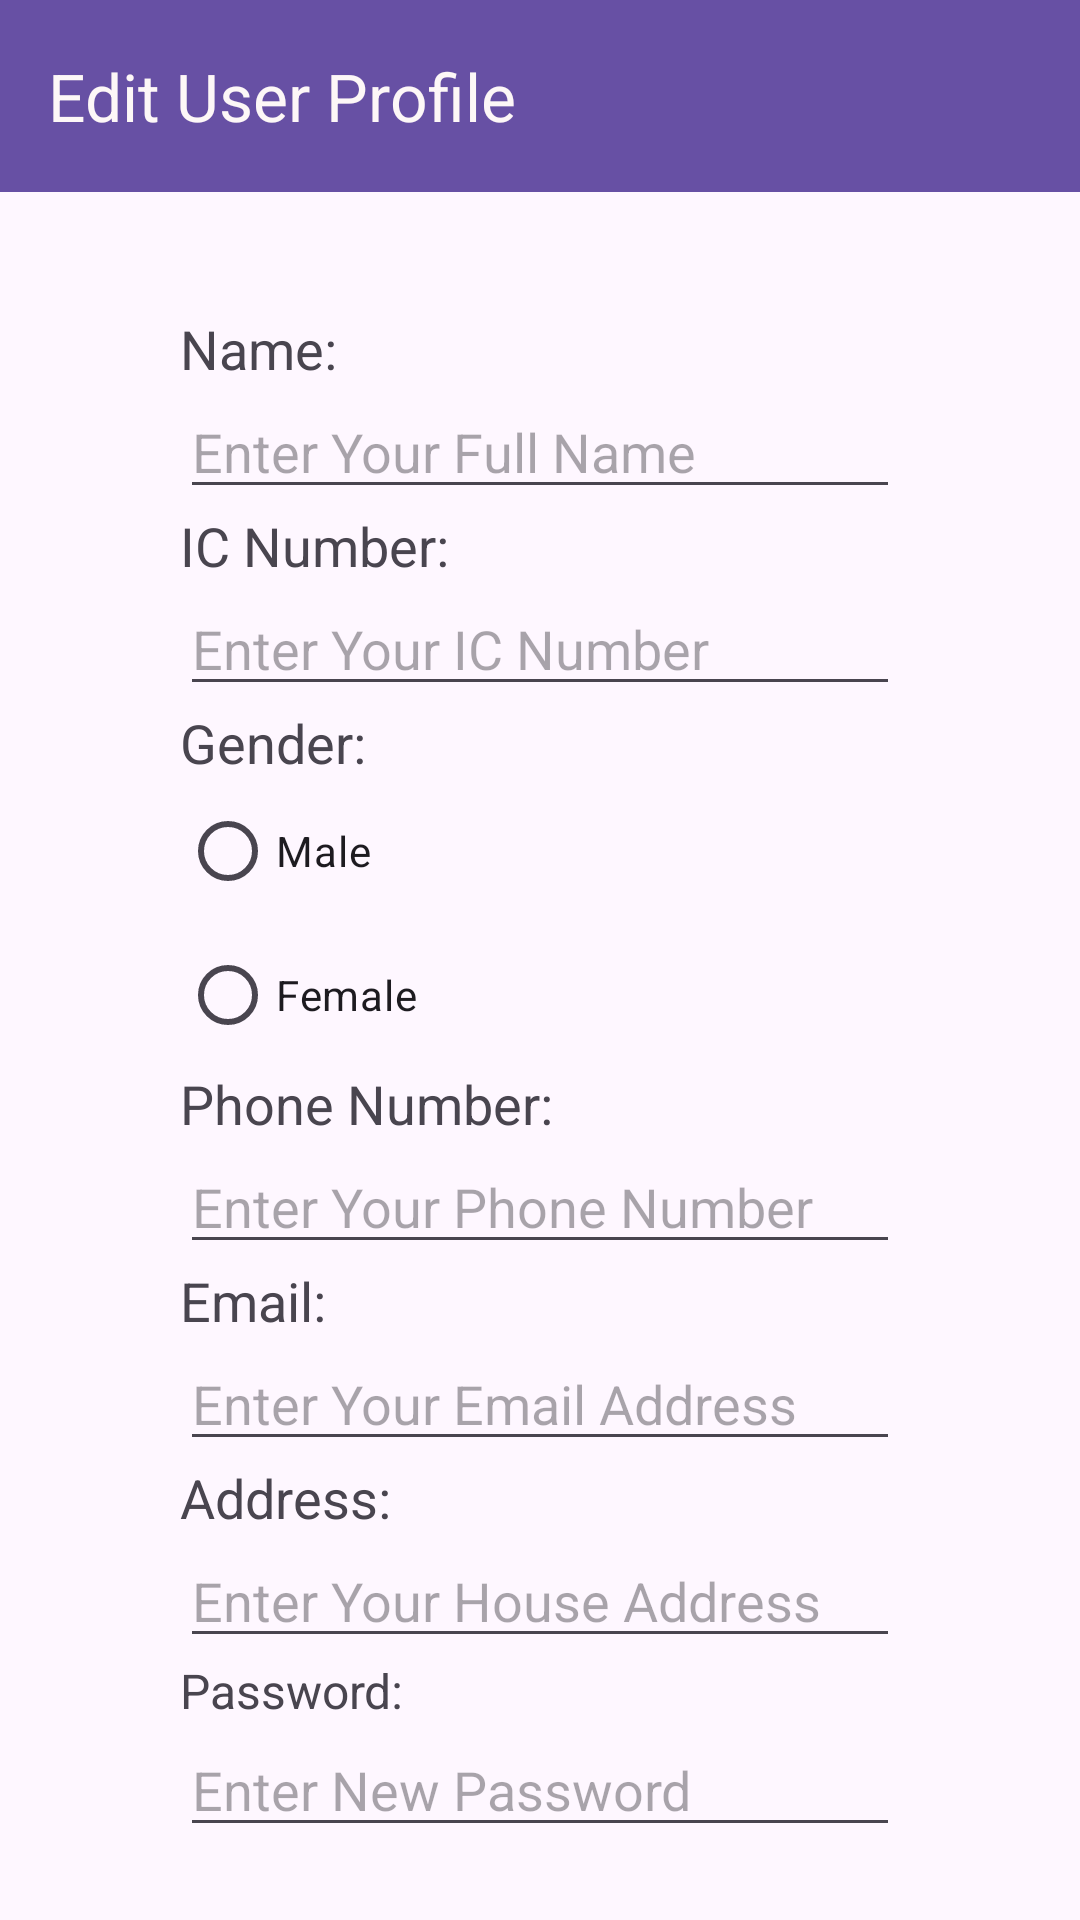

Write the Android layout XML for this screen, with the resource values it uses.
<!-- AndroidManifest.xml: application theme Theme.Kongsi_Kereta -->
<!-- res/layout/activity_edit_profile.xml -->
<?xml version="1.0" encoding="utf-8"?>
<LinearLayout xmlns:android="http://schemas.android.com/apk/res/android"
    xmlns:app="http://schemas.android.com/apk/res-auto"
    xmlns:tools="http://schemas.android.com/tools"
    android:id="@+id/main"
    android:layout_width="match_parent"
    android:layout_height="match_parent"
    android:orientation="vertical"
    tools:context=".EditProfile">

    <androidx.appcompat.widget.Toolbar
        android:id="@+id/toolbar4"
        android:layout_width="match_parent"
        android:layout_height="wrap_content"
        android:background="?attr/colorPrimary"
        android:minHeight="?attr/actionBarSize"
        android:theme="?attr/actionBarTheme"
        app:title="Edit User Profile"
        app:titleTextColor="#FDF7F7" />

    <LinearLayout
        android:layout_width="match_parent"
        android:layout_height="wrap_content"
        android:layout_marginTop="40sp"
        android:orientation="vertical">

        <TextView
            android:id="@+id/textView8"
            android:layout_width="match_parent"
            android:layout_height="wrap_content"
            android:layout_marginLeft="60sp"
            android:layout_marginRight="60sp"
            android:text="Name:"
            android:textSize="18sp" />

        <EditText
            android:id="@+id/etNameE"
            android:layout_width="match_parent"
            android:layout_height="wrap_content"
            android:layout_marginLeft="60sp"
            android:layout_marginRight="60sp"
            android:ems="10"
            android:hint="Enter Your Full Name"
            android:inputType="text" />

        <TextView
            android:id="@+id/textView9"
            android:layout_width="match_parent"
            android:layout_height="wrap_content"
            android:layout_marginLeft="60sp"
            android:layout_marginRight="60sp"
            android:text="IC Number:"
            android:textSize="18sp" />

        <EditText
            android:id="@+id/etICNumE"
            android:layout_width="match_parent"
            android:layout_height="wrap_content"
            android:layout_marginLeft="60sp"
            android:layout_marginRight="60sp"
            android:ems="10"
            android:hint="Enter Your IC Number"
            android:inputType="text" />

        <TextView
            android:id="@+id/textView10"
            android:layout_width="match_parent"
            android:layout_height="wrap_content"
            android:layout_marginLeft="60sp"
            android:layout_marginRight="60sp"
            android:text="Gender:"
            android:textSize="18sp" />

        <LinearLayout
            android:layout_width="match_parent"
            android:layout_height="wrap_content"
            android:layout_marginLeft="60sp"
            android:layout_marginRight="60sp"
            android:orientation="horizontal">

            <RadioGroup
                android:id="@+id/rgGender"
                android:layout_width="match_parent"
                android:layout_height="wrap_content">

                <RadioButton
                    android:id="@+id/rbMale"
                    android:layout_width="match_parent"
                    android:layout_height="wrap_content"
                    android:text="Male" />

                <RadioButton
                    android:id="@+id/rbFemale"
                    android:layout_width="match_parent"
                    android:layout_height="wrap_content"
                    android:text="Female" />
            </RadioGroup>
        </LinearLayout>

        <TextView
            android:id="@+id/textView12"
            android:layout_width="match_parent"
            android:layout_height="wrap_content"
            android:layout_marginLeft="60sp"
            android:layout_marginRight="60sp"
            android:text="Phone Number:"
            android:textSize="18sp" />

        <EditText
            android:id="@+id/etPhoneE"
            android:layout_width="match_parent"
            android:layout_height="wrap_content"
            android:layout_marginLeft="60sp"
            android:layout_marginRight="60sp"
            android:ems="10"
            android:hint="Enter Your Phone Number"
            android:inputType="phone" />

        <TextView
            android:id="@+id/textView13"
            android:layout_width="match_parent"
            android:layout_height="wrap_content"
            android:layout_marginLeft="60sp"
            android:layout_marginRight="60sp"
            android:text="Email:"
            android:textSize="18sp" />

        <EditText
            android:id="@+id/etEmailE"
            android:layout_width="match_parent"
            android:layout_height="wrap_content"
            android:layout_marginLeft="60sp"
            android:layout_marginRight="60sp"
            android:ems="10"
            android:hint="Enter Your Email Address"
            android:inputType="textEmailAddress" />

        <TextView
            android:id="@+id/textView14"
            android:layout_width="match_parent"
            android:layout_height="wrap_content"
            android:layout_marginLeft="60sp"
            android:layout_marginRight="60sp"
            android:text="Address:"
            android:textSize="18sp" />

        <EditText
            android:id="@+id/etAddressE"
            android:layout_width="match_parent"
            android:layout_height="wrap_content"
            android:layout_marginLeft="60sp"
            android:layout_marginRight="60sp"
            android:ems="10"
            android:gravity="start|top"
            android:hint="Enter Your House Address"
            android:inputType="textMultiLine" />

        <TextView
            android:id="@+id/textView11"
            android:layout_width="match_parent"
            android:layout_height="wrap_content"
            android:layout_marginLeft="60sp"
            android:layout_marginRight="60sp"
            android:text="Password:"
            android:textSize="16sp" />

        <EditText
            android:id="@+id/etPasswordE"
            android:layout_width="match_parent"
            android:layout_height="wrap_content"
            android:layout_marginLeft="60sp"
            android:layout_marginRight="60sp"
            android:ems="10"
            android:hint="Enter New Password"
            android:inputType="textPassword" />

        <Button
            android:id="@+id/btnSaveChanges"
            android:layout_width="match_parent"
            android:layout_height="wrap_content"
            android:layout_marginLeft="100sp"
            android:layout_marginTop="20sp"
            android:layout_marginRight="100sp"
            android:text="Save Changes" />

    </LinearLayout>
</LinearLayout>
<!-- resources referenced by this layout -->
<resources>
  <style name="Theme.Kongsi_Kereta" parent="Base.Theme.Kongsi_Kereta" />
  <style name="Base.Theme.Kongsi_Kereta" parent="Theme.Material3.DayNight.NoActionBar">
          
          
      </style>
</resources>
